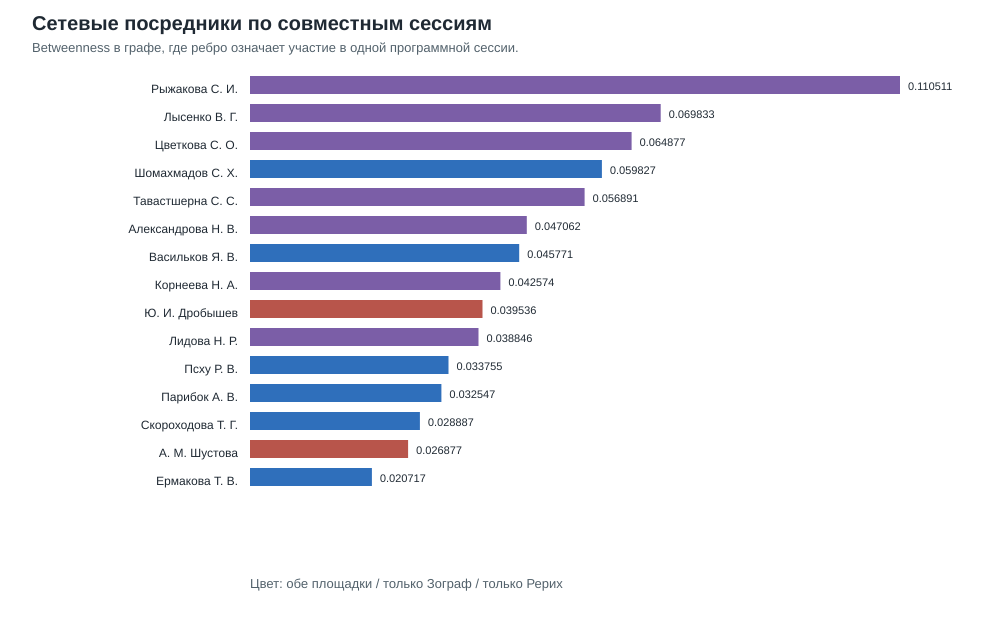

The table this chart was drawn from, first rows:
person_id, display_name, session_betweenness, session_graph_degree, multi_person_sessions, total_participations, zograf, roerich, balance, series_attended
PERS_d98da899, Рыжакова Светлана Игоревна, 0.1105, 81, 19, 19, 15, 4, 0.579, both
PERS_12125da9, Лысенко Виктория Георгиевна, 0.06983, 68, 16, 16, 12, 4, 0.5, both
PERS_c52dfaa0, Цветкова Светлана Олеговна, 0.06488, 77, 22, 22, 10, 12, -0.091, both
PERS_a84aedaa, Шомахмадов Сафарали Хайбуллоевич, 0.05983, 42, 6, 6, 6, 0, 1.0, zograf_only
PERS_11da326d, Тавастшерна Сергей Сергеевич, 0.05689, 71, 20, 20, 8, 12, -0.2, both
PERS_f074f69f, Александрова Наталия Владимировна, 0.04706, 66, 19, 20, 9, 11, -0.1, both
PERS_829c1de5, Васильков Ярослав Владимирович, 0.04577, 63, 12, 12, 12, 0, 1.0, zograf_only
PERS_40862f5e, Корнеева Наталья Афанасьевна, 0.04257, 62, 15, 15, 10, 5, 0.333, both
PERS_da862dde, Ю. И. Дробышев, 0.03954, 27, 11, 11, 0, 11, -1.0, roerich_only
PERS_e1dd6b3e, Лидова Наталья Ростиславовна, 0.03885, 49, 12, 13, 6, 7, -0.077, both
PERS_003adcfe, Псху Рузана Владимировна, 0.03376, 47, 12, 12, 12, 0, 1.0, zograf_only
PERS_1a097e52, Парибок Андрей Всеволодович, 0.03255, 51, 12, 13, 13, 0, 1.0, zograf_only
PERS_3357f25b, Скороходова Татьяна Григорьевна, 0.02889, 52, 9, 9, 9, 0, 1.0, zograf_only
PERS_e9545a0b, А. М. Шустова, 0.02688, 33, 12, 12, 0, 12, -1.0, roerich_only
PERS_fb25c80f, Ермакова Татьяна Викторовна, 0.02072, 35, 8, 8, 8, 0, 1.0, zograf_only
PERS_91b473b1, Челнокова Анна Витальевна, 0.02065, 39, 5, 5, 5, 0, 1.0, zograf_only
PERS_5228da95, В. В. Вертоградова, 0.01975, 39, 13, 13, 1, 12, -0.846, both
PERS_6578b52d, Е. В. Тюлина, 0.01944, 33, 12, 12, 0, 12, -1.0, roerich_only
PERS_e31ca12d, Вечерина Ольга Павловна, 0.01916, 49, 13, 13, 6, 7, -0.077, both
PERS_c5677a3f, А. В. Зорин, 0.01837, 49, 7, 7, 7, 0, 1.0, zograf_only
PERS_56508328, Десницкая Евгения Алексеевна, 0.01815, 37, 11, 11, 11, 0, 1.0, zograf_only
PERS_3e105f43, Игнатьев Андрей Александрович, 0.01776, 36, 10, 12, 12, 0, 1.0, zograf_only
PERS_8df81b6d, Лужинская Полина Александровна, 0.01762, 6, 2, 2, 2, 0, 1.0, zograf_only
PERS_efc88709, Канаева Наталия Алексеевна, 0.01672, 41, 6, 6, 3, 3, 0.0, both
PERS_1fa7cc0c, Дубянский Александр Михайлович, 0.01669, 40, 14, 14, 7, 7, 0.0, both
PERS_9a855a7b, Альбедиль Маргарита Федоровна, 0.01619, 52, 10, 10, 10, 0, 1.0, zograf_only
PERS_cfb92c5f, Уланский Евгений Александрович, 0.01465, 23, 7, 7, 4, 3, 0.143, both
PERS_41d6aa73, Воробьева Дарья Николаевна, 0.01418, 35, 10, 10, 2, 8, -0.6, both
PERS_db046be0, Сабирова Римма Наилевна, 0.01367, 26, 6, 7, 7, 0, 1.0, zograf_only
PERS_f19cd8a1, Котин Игорь Юрьевич, 0.01358, 38, 6, 6, 6, 0, 1.0, zograf_only
PERS_92868e4f, Д. И. Жутаев, 0.01354, 33, 10, 10, 2, 8, -0.6, both
PERS_e72d4c09, Е. Д. Огнева, 0.01329, 30, 9, 9, 1, 8, -0.778, both
PERS_7f908d49, Стрельцова Лилия Александровна, 0.01274, 35, 4, 4, 4, 0, 1.0, zograf_only
PERS_9374fd12, Е. Г. Вырщиков, 0.0124, 32, 12, 12, 0, 12, -1.0, roerich_only
PERS_72506535, Крылова Анастасия Сергеевна, 0.0117, 27, 7, 7, 4, 3, 0.143, both
PERS_7542d270, Демченко Максим Борисович, 0.01167, 31, 8, 8, 8, 0, 1.0, zograf_only
PERS_36dabb79, А. Г. Гурия, 0.01144, 27, 8, 8, 1, 7, -0.75, both
PERS_8e117242, Е.?А. Юдицкая, 0.01131, 29, 9, 9, 3, 6, -0.333, both
PERS_260a598a, Пахомов Сергей Владимирович, 0.01124, 23, 9, 9, 9, 0, 1.0, zograf_only
PERS_61202bf3, Ю. М. Алиханова, 0.01122, 33, 11, 11, 5, 6, -0.091, both
PERS_c48611e0, Островская Елена Петровна, 0.01102, 43, 9, 10, 10, 0, 1.0, zograf_only
PERS_8516d1e4, Гасунс Марцис Юрьевич, 0.01096, 23, 6, 6, 4, 2, 0.333, both
PERS_0e0a154e, Титлин Лев Игоревич, 0.01092, 27, 7, 7, 3, 4, -0.143, both
PERS_92f293f8, П. В. Хрущева, 0.01072, 39, 5, 5, 5, 0, 1.0, zograf_only
PERS_0c451d76, Лобанов Сергей Владимирович, 0.01031, 31, 5, 5, 5, 0, 1.0, zograf_only
PERS_f2fef030, Мехакян Арег Гайкович, 0.0103, 28, 9, 9, 2, 7, -0.556, both
PERS_5ed752d9, Б. У. Китинов, 0.009967, 23, 9, 9, 0, 9, -1.0, roerich_only
PERS_9ad66151, Д. Н. Лелюхин, 0.009342, 45, 6, 6, 5, 1, 0.667, both
PERS_0665f215, Шохин Владимир Кириллович, 0.009249, 23, 5, 5, 3, 2, 0.2, both
PERS_ea44fd14, А. Г. Люлина, 0.008747, 23, 9, 9, 0, 9, -1.0, roerich_only
PERS_3b196639, Гордийчук Николай Валентинович, 0.008594, 26, 9, 9, 4, 5, -0.111, both
PERS_05d56645, Бабин Александр Николаевич, 0.008553, 26, 9, 10, 4, 6, -0.2, both
PERS_9f398436, Куликов Леонид Игоревич, 0.008523, 26, 7, 7, 4, 3, 0.143, both
PERS_50d73711, Смирнитская Анна Александровна, 0.008204, 25, 7, 7, 5, 2, 0.429, both
PERS_ba81468a, Ю. Г. Кокова, 0.008164, 31, 3, 3, 3, 0, 1.0, zograf_only
PERS_a0264ac5, Бурмистров Сергей Леонидович, 0.008059, 40, 8, 9, 9, 0, 1.0, zograf_only
PERS_f5b8b340, Вигасин Алексей Алексеевич, 0.007616, 26, 5, 5, 3, 2, 0.2, both
PERS_df6e2007, А. А. Мехакян, 0.00745, 22, 5, 6, 1, 5, -0.667, both
PERS_22d87263, Костина Екатерина Александровна, 0.00743, 44, 5, 5, 5, 0, 1.0, zograf_only
PERS_5d324297, К. П. Шрестха, 0.007279, 26, 9, 9, 0, 9, -1.0, roerich_only
... 166 more rows
